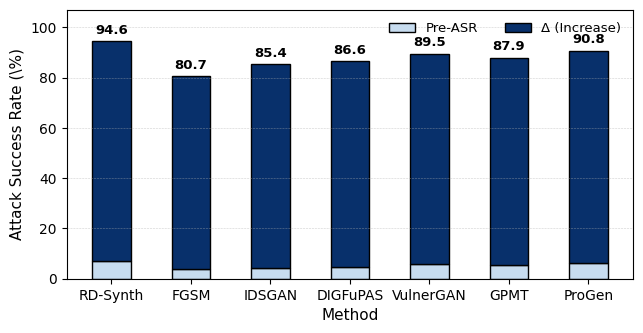

This figure's Python source:
import matplotlib.pyplot as plt
import numpy as np

# --- Data (final order) ---
methods = ["RD-Synth", "FGSM", "IDSGAN", "DIGFuPAS", "VulnerGAN", "GPMT", "ProGen"]
pre_asr = np.array([7.2, 3.7, 4.2, 4.8, 5.9, 5.4, 6.3])
post_asr = np.array([94.6, 80.7, 85.4, 86.6, 89.5, 87.9, 90.8])
delta = post_asr - pre_asr

# --- Plot setup ---
plt.rcParams.update({
    "font.family": "serif",
    "font.serif": ["Times New Roman"],
    "pdf.fonttype": 42,
    "ps.fonttype": 42,
    "axes.linewidth": 0.8
})

# --- Coordinates & colors ---
x = np.arange(len(methods))
bar_width = 0.48    # slightly narrower for balance
colors = ['#c7dcef', '#08306b']  # softer blue + navy (IEEE-friendly)

# --- Figure ---
fig, ax = plt.subplots(figsize=(6.4, 3.4))  # ~one-column figure size

# --- Bars ---
ax.bar(x, pre_asr, bar_width, color=colors[0], edgecolor='black', label='Pre-ASR')
ax.bar(x, delta, bar_width, bottom=pre_asr, color=colors[1], edgecolor='black', label='Δ (Increase)')

# --- Text labels (Post-ASR) ---
for i in range(len(x)):
    ax.text(x[i], post_asr[i] + 1.8, f"{post_asr[i]:.1f}",
            ha='center', va='bottom', fontsize=9.5, fontweight='bold', color='black')

# --- Axis / labels ---
ax.set_ylabel('Attack Success Rate (\%)', fontsize=11)
ax.set_xlabel('Method', fontsize=11, labelpad=4)
ax.set_xticks(x)
ax.set_xticklabels(methods, fontsize=10)
ax.legend(frameon=False, fontsize=9.5, ncol=2, loc='upper right')
ax.set_ylim(0, 107)
ax.grid(axis='y', linestyle='--', linewidth=0.4, alpha=0.6)

# --- Adjust layout for top margin ---
plt.tight_layout(pad=0.6, rect=[0, 0, 1, 0.97])

# --- Save high-res PNG ---
plt.savefig("rq3_asr_stacked_balanced.png", dpi=600, bbox_inches='tight', transparent=True)
plt.show()
